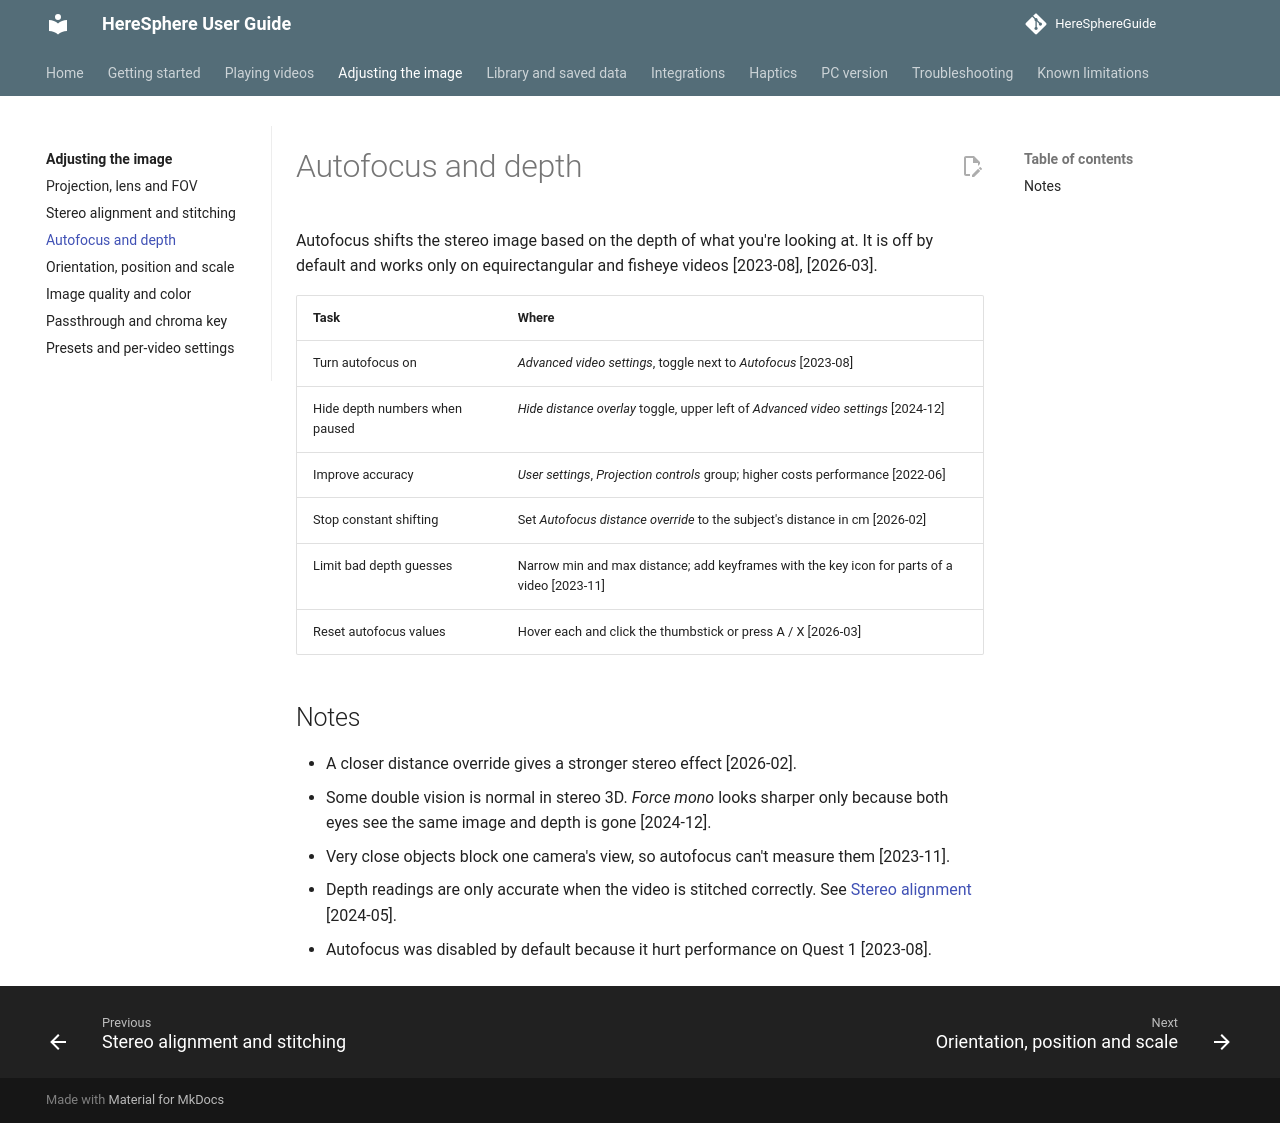

repository: nonheinous/HereSphereGuide · page: image/autofocus/index.html · generator: mkdocs

# Autofocus and depth

Autofocus shifts the stereo image based on the depth of what you're looking at. It is off by default and works only on equirectangular and fisheye videos [2023-08], [2026-03].

| Task | Where |
| --- | --- |
| Turn autofocus on | *Advanced video settings*, toggle next to *Autofocus* [2023-08] |
| Hide depth numbers when paused | *Hide distance overlay* toggle, upper left of *Advanced video settings* [2024-12] |
| Improve accuracy | *User settings*, *Projection controls* group; higher costs performance [2022-06] |
| Stop constant shifting | Set *Autofocus distance override* to the subject's distance in cm [2026-02] |
| Limit bad depth guesses | Narrow min and max distance; add keyframes with the key icon for parts of a video [2023-11] |
| Reset autofocus values | Hover each and click the thumbstick or press A / X [2026-03] |

## Notes

- A closer distance override gives a stronger stereo effect [2026-02].
- Some double vision is normal in stereo 3D. *Force mono* looks sharper only because both eyes see the same image and depth is gone [2024-12].
- Very close objects block one camera's view, so autofocus can't measure them [2023-11].
- Depth readings are only accurate when the video is stitched correctly. See [Stereo alignment](stereo-alignment.md) [2024-05].
- Autofocus was disabled by default because it hurt performance on Quest 1 [2023-08].
